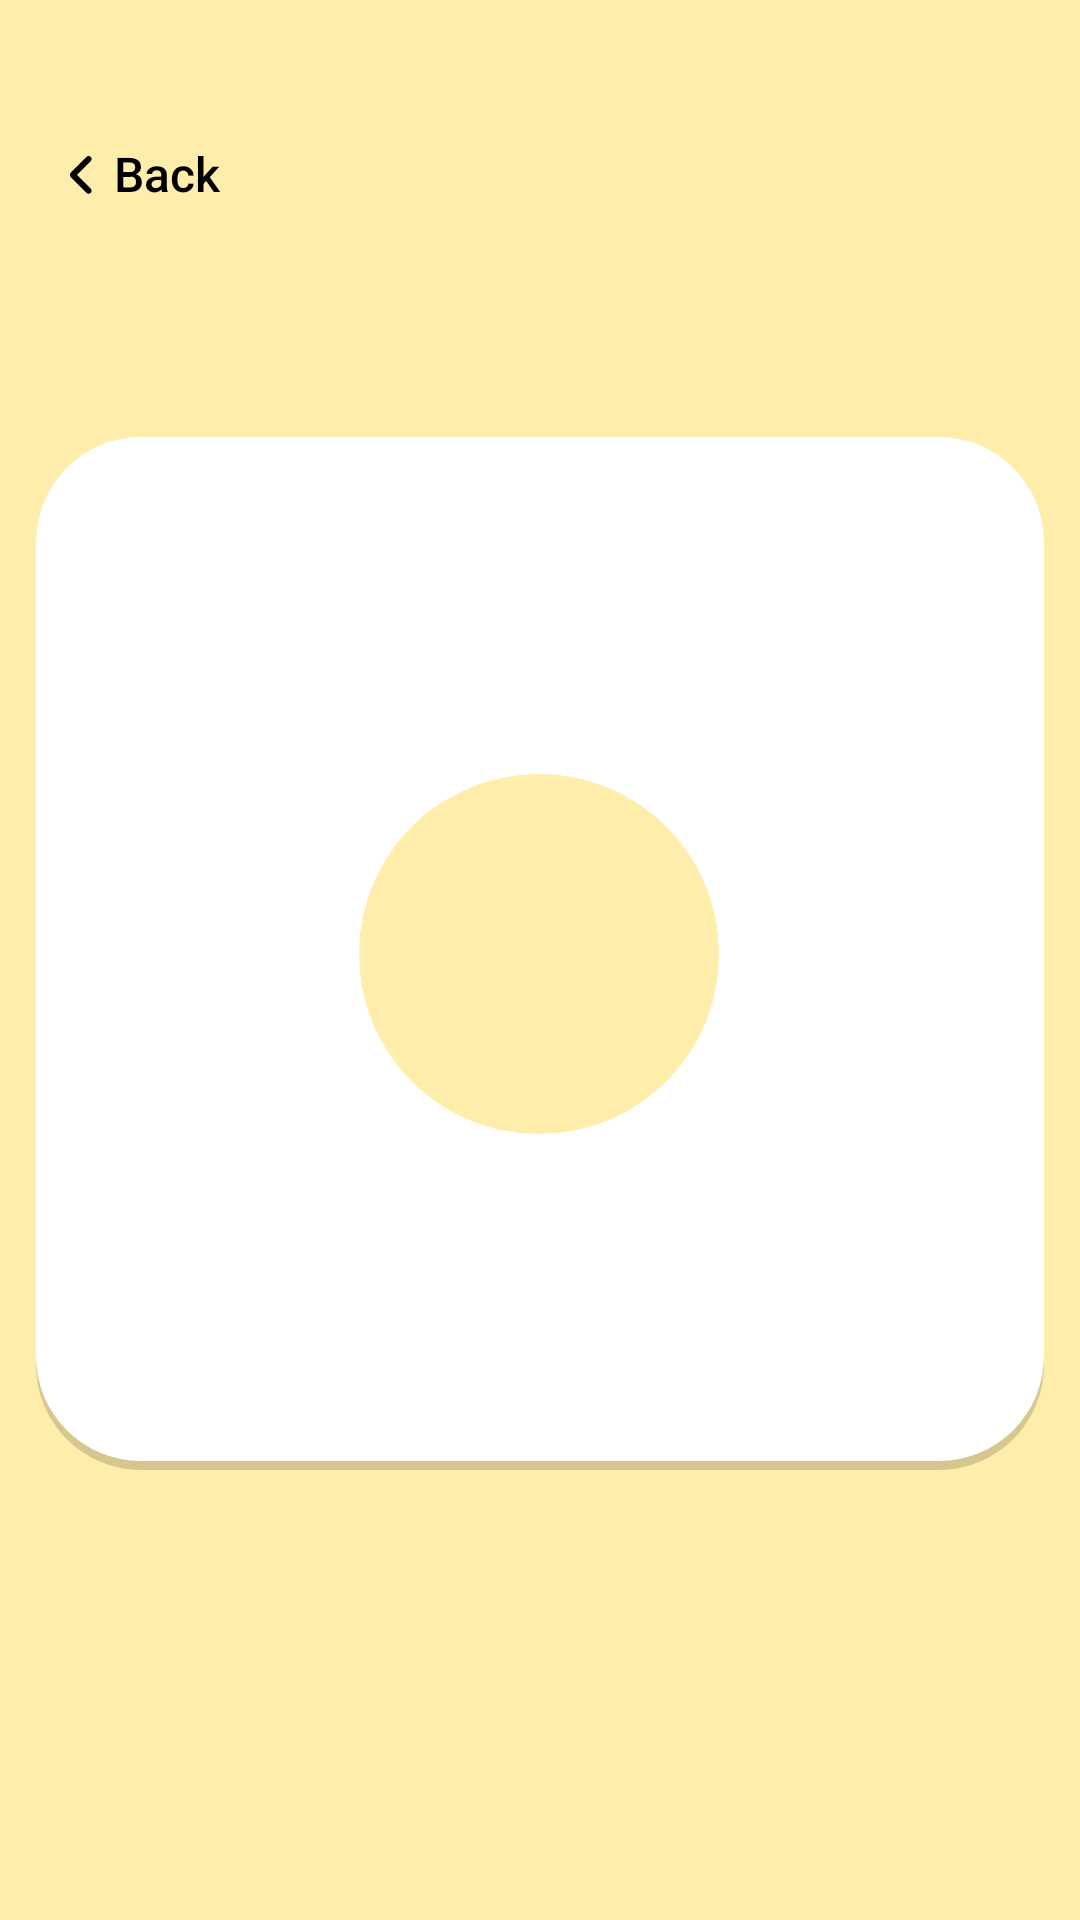

Produce the Android XML layout that renders to this screen, including the resource entries it uses.
<!-- AndroidManifest.xml: application theme Theme.RoomDb.Starting -->
<!-- res/layout/fragment_random_number_description.xml -->
<?xml version="1.0" encoding="utf-8"?>
<androidx.constraintlayout.widget.ConstraintLayout xmlns:android="http://schemas.android.com/apk/res/android"
    xmlns:app="http://schemas.android.com/apk/res-auto"
    xmlns:tools="http://schemas.android.com/tools"
    android:layout_width="match_parent"
    android:layout_height="match_parent"
    android:background="@color/pale_yellow">

    <LinearLayout
        android:id="@+id/llNumberContainer"
        android:layout_width="@dimen/number_description_container_width"
        android:layout_height="@dimen/number_description_container_height"
        android:layout_marginStart="@dimen/number_description_container_margin_start"
        android:layout_marginTop="@dimen/number_description_container_margin_top"
        android:layout_marginEnd="@dimen/number_description_container_margin_end"
        android:layout_marginBottom="@dimen/number_description_container_margin_bottom"
        android:background="@drawable/fullscreen_item_shape"
        android:orientation="vertical"
        app:layout_constraintBottom_toBottomOf="parent"
        app:layout_constraintEnd_toEndOf="parent"
        app:layout_constraintHorizontal_bias="0.5"
        app:layout_constraintStart_toStartOf="parent"
        app:layout_constraintTop_toBottomOf="@+id/btBack">

        <TextView
            android:id="@+id/tvNumberValue"
            android:layout_width="match_parent"
            android:layout_height="wrap_content"
            android:layout_marginLeft="@dimen/title_description_margins"
            android:layout_marginTop="@dimen/title_description_margins"
            android:layout_marginRight="@dimen/title_description_margins"
            android:fontFamily="@font/roboto_bold"
            android:textColor="@color/black"
            android:textSize="@dimen/title_description_text_size"
            tools:text="TextView" />

        <TextView
            android:id="@+id/tvNumberDescription"
            android:layout_width="match_parent"
            android:layout_height="wrap_content"
            android:layout_marginLeft="@dimen/sub_description_margins_vertical"
            android:layout_marginTop="@dimen/sub_description_margins_horizontal"
            android:layout_marginRight="@dimen/sub_description_margins_vertical"
            android:fontFamily="@font/roboto_regular"
            android:textColor="@color/LightGrey"
            android:textSize="@dimen/sub_description_text_size"
            tools:text="TextView" />
    </LinearLayout>

    <androidx.constraintlayout.widget.ConstraintLayout
        android:id="@+id/btBack"
        android:layout_width="wrap_content"
        android:layout_height="wrap_content"
        android:layout_marginTop="@dimen/back_button_margins_vertical"
        android:clickable="true"
        android:focusable="true"
        android:paddingTop="@dimen/back_button_padding_vertical"
        android:paddingBottom="@dimen/back_button_padding_vertical"
        app:layout_constraintStart_toStartOf="parent"
        app:layout_constraintTop_toTopOf="parent"
        tools:ignore="TouchTargetSizeCheck">

        <ImageView
            android:id="@+id/imageView"
            android:layout_width="wrap_content"
            android:layout_height="@dimen/back_image_view_height"
            android:layout_marginStart="@dimen/back_image_view_margin_start"
            android:layout_marginTop="@dimen/back_image_view_margin_top"
            android:layout_marginBottom="@dimen/back_image_view_margin_bottom"
            android:layout_weight="@integer/back_image_view_weight"
            android:contentDescription="@string/return_back_button"
            android:src="@drawable/ic_back_arraow"
            app:layout_constraintBottom_toBottomOf="parent"
            app:layout_constraintStart_toStartOf="parent"
            app:layout_constraintTop_toTopOf="parent" />

        <TextView
            android:id="@+id/tvBackText"
            android:layout_width="wrap_content"
            android:layout_height="wrap_content"
            android:layout_marginEnd="@dimen/back_text_view_margin_end"
            android:fontFamily="sans-serif-medium"
            android:text="@string/back"
            android:textColor="@color/black"
            android:textSize="@dimen/back_text_view_text_size"
            app:layout_constraintBottom_toBottomOf="parent"
            app:layout_constraintEnd_toEndOf="parent"
            app:layout_constraintStart_toEndOf="@+id/imageView"
            app:layout_constraintTop_toTopOf="parent" />
    </androidx.constraintlayout.widget.ConstraintLayout>

    <ImageView
        android:id="@+id/ivShareBtn"
        android:layout_width="@dimen/share_btn_size"
        android:layout_height="@dimen/share_btn_size"
        android:background="@drawable/round_shape"
        android:contentDescription="@string/share_button"
        android:padding="@dimen/share_btn_padding"
        android:scaleType="centerInside"
        app:layout_constraintBottom_toBottomOf="@+id/llNumberContainer"
        app:layout_constraintEnd_toEndOf="@+id/llNumberContainer"
        app:layout_constraintHorizontal_bias="0.498"
        app:layout_constraintStart_toStartOf="@+id/llNumberContainer"
        app:layout_constraintTop_toTopOf="@+id/llNumberContainer"
        app:srcCompat="@drawable/ic_group_3" />

</androidx.constraintlayout.widget.ConstraintLayout>
<!-- resources referenced by this layout -->
<resources>
  <color name="LightGrey">#686868</color>
  <color name="black">#FF000000</color>
  <color name="pale_yellow">#FFEDAB</color>
  <dimen name="back_button_margins_vertical">40dp</dimen>
  <dimen name="back_button_padding_vertical">7dp</dimen>
  <dimen name="back_image_view_height">0dp</dimen>
  <dimen name="back_image_view_margin_bottom">4dp</dimen>
  <dimen name="back_image_view_margin_start">16dp</dimen>
  <dimen name="back_image_view_margin_top">5dp</dimen>
  <dimen name="back_text_view_margin_end">16dp</dimen>
  <dimen name="back_text_view_text_size">16sp</dimen>
  <dimen name="number_description_container_height">0dp</dimen>
  <dimen name="number_description_container_margin_bottom">150dp</dimen>
  <dimen name="number_description_container_margin_end">12dp</dimen>
  <dimen name="number_description_container_margin_start">12dp</dimen>
  <dimen name="number_description_container_margin_top">70dp</dimen>
  <dimen name="number_description_container_width">0dp</dimen>
  <dimen name="share_btn_padding">33dp</dimen>
  <dimen name="share_btn_size">120dp</dimen>
  <dimen name="sub_description_margins_horizontal">0dp</dimen>
  <dimen name="sub_description_margins_vertical">30dp</dimen>
  <dimen name="sub_description_text_size">14sp</dimen>
  <dimen name="title_description_margins">30dp</dimen>
  <dimen name="title_description_text_size">34sp</dimen>
  <!-- drawable round_shape (drawable) -->
  <?xml version="1.0" encoding="utf-8"?>
  <shape xmlns:android="http://schemas.android.com/apk/res/android">
      <corners android:radius="@dimen/circle_button_radius" />
      <solid android:color="@color/pale_yellow" />
  </shape>
  <item name="back_image_view_weight" format="float" type="integer">1</item>
  <string name="back">Back</string>
  <string name="return_back_button" translatable="false">return back button</string>
  <string name="share_button" translatable="false">Share button</string>
  <style name="Theme.RoomDb.Starting" parent="Theme.SplashScreen">
          <item name="windowSplashScreenBackground">@color/pale_yellow</item>
          <item name="windowSplashScreenAnimatedIcon">@drawable/ic_baseline_filter_9_plus_24</item>
          <item name="windowSplashScreenAnimationDuration">800</item>
          <item name="postSplashScreenTheme">@style/Theme.RoomDb</item>
      </style>
  <dimen name="fullscreen_shade_radius">35dp</dimen>
  <color name="dark_grey">#2A000000</color>
  <dimen name="fullscreen_shade_padding">3dp</dimen>
  <color name="white">#FFFFFFFF</color>
  <dimen name="circle_button_radius">240dp</dimen>
  <!-- drawable ic_baseline_filter_9_plus_24 (drawable) -->
  <vector android:height="200dp" android:tint="#7E7E7E"
      android:viewportHeight="24" android:viewportWidth="24"
      android:width="200dp" xmlns:android="http://schemas.android.com/apk/res/android">
      <path android:fillColor="@android:color/white" android:pathData="M3,5L1,5v16c0,1.1 0.9,2 2,2h16v-2L3,21L3,5zM14,12L14,8c0,-1.11 -0.9,-2 -2,-2h-1c-1.1,0 -2,0.89 -2,2v1c0,1.11 0.9,2 2,2h1v1L9,12v2h3c1.1,0 2,-0.89 2,-2zM11,9L11,8h1v1h-1zM21,1L7,1c-1.1,0 -2,0.9 -2,2v14c0,1.1 0.9,2 2,2h14c1.1,0 2,-0.9 2,-2L23,3c0,-1.1 -0.9,-2 -2,-2zM21,9h-2L19,7h-2v2h-2v2h2v2h2v-2h2v6L7,17L7,3h14v6z"/>
  </vector>
  <style name="AppBottomSheetDialogTheme" parent="Theme.Design.Light.BottomSheetDialog">
          <item name="bottomSheetStyle">@style/AppModalStyle</item>
      </style>
  <color name="purple_500">#FF6200EE</color>
  <color name="purple_700">#FF3700B3</color>
  <color name="teal_200">#FF03DAC5</color>
  <color name="teal_700">#FF018786</color>
  <color name="yellow">#FFC107</color>
  <style name="AppModalStyle" parent="Widget.Design.BottomSheet.Modal">
          <item name="android:background">@drawable/buttom_sheet_shape</item>
      </style>
</resources>
